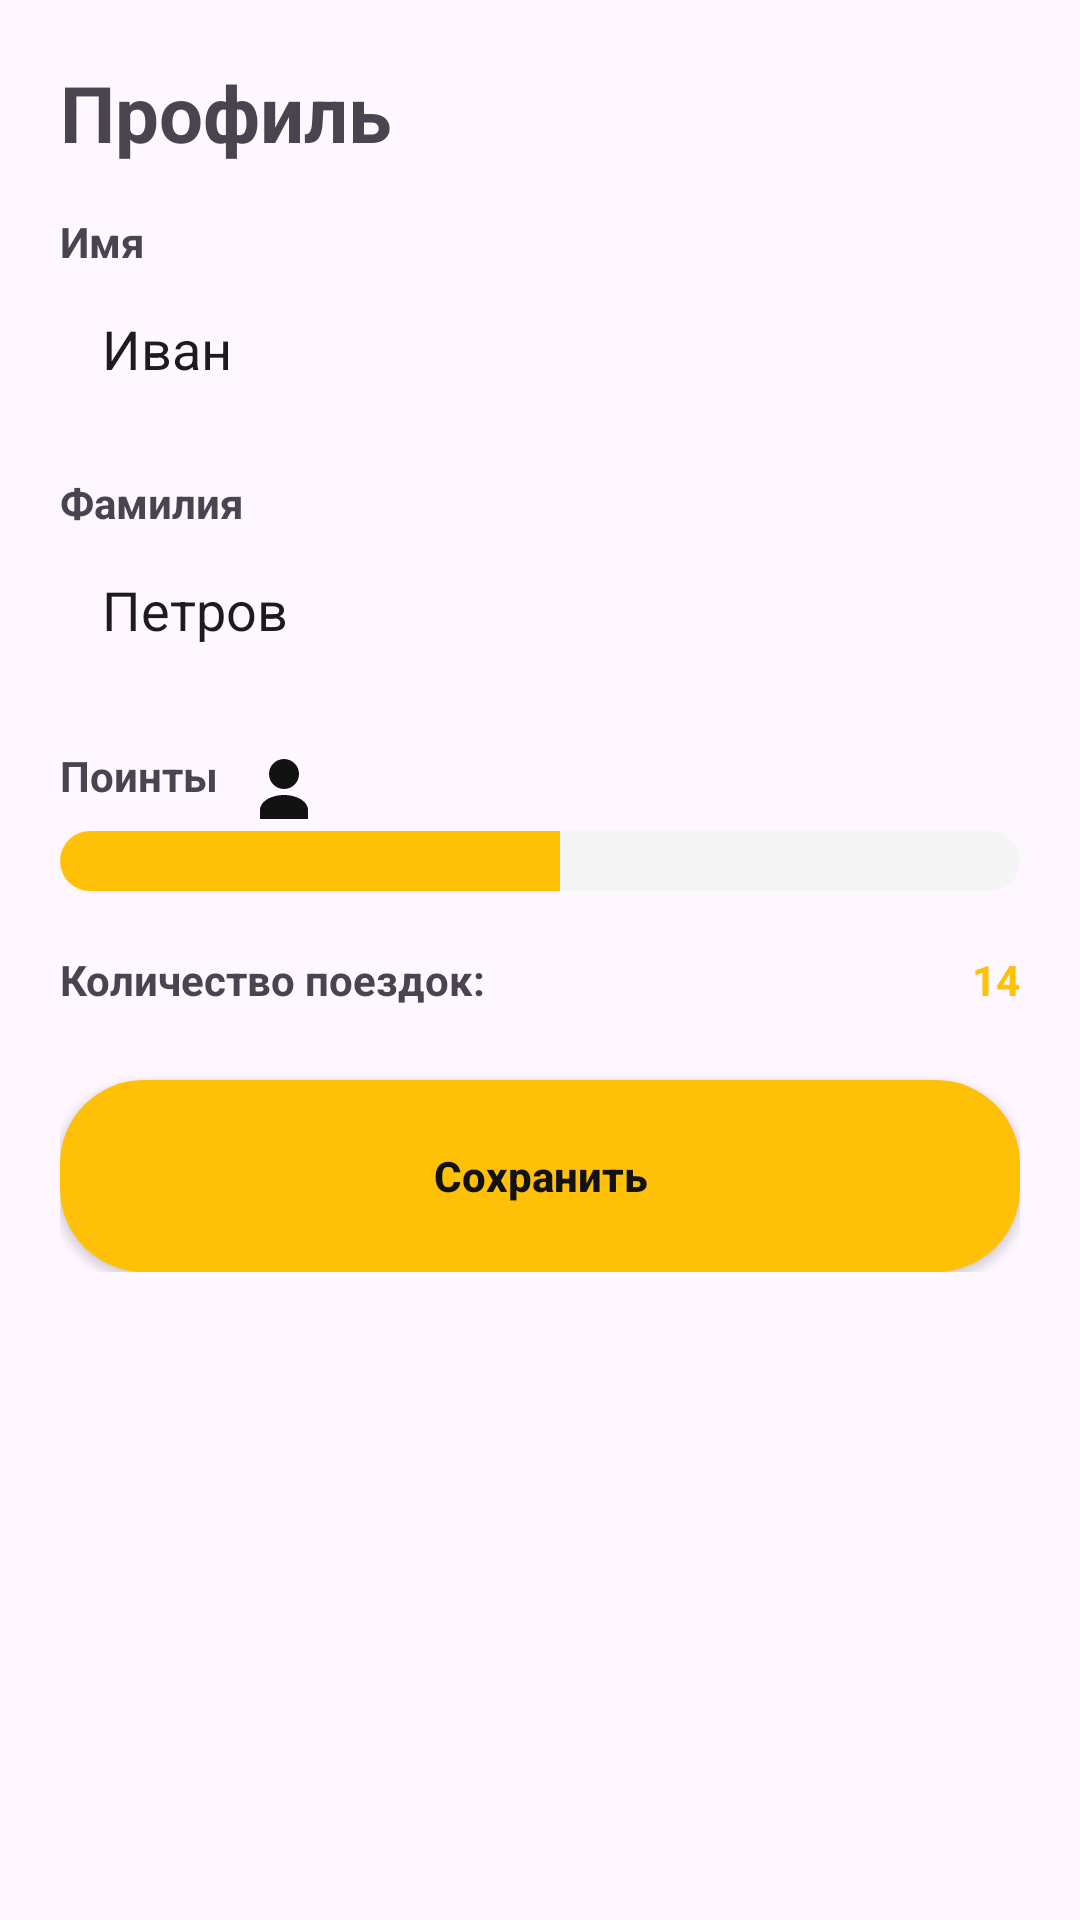

Layout XML and referenced resources for this Android screen:
<!-- AndroidManifest.xml: application theme Theme.Material3.DayNight.NoActionBar -->
<!-- res/layout/activity_profile.xml -->
<?xml version="1.0" encoding="utf-8"?>
<ScrollView xmlns:android="http://schemas.android.com/apk/res/android"
    xmlns:app="http://schemas.android.com/apk/res-auto"
    android:layout_width="match_parent" android:layout_height="match_parent">

    <androidx.constraintlayout.widget.ConstraintLayout
        android:layout_width="match_parent" android:layout_height="wrap_content"
        android:padding="20dp">

        <TextView
            android:id="@+id/tvTitle" android:layout_width="0dp" android:layout_height="wrap_content"
            android:text="Профиль" android:textSize="26sp" android:textStyle="bold"
            app:layout_constraintTop_toTopOf="parent"
            app:layout_constraintStart_toStartOf="parent" app:layout_constraintEnd_toEndOf="parent"/>

        <TextView android:id="@+id/lblName" android:layout_width="wrap_content" android:layout_height="wrap_content"
            android:text="Имя" android:textStyle="bold" android:layout_marginTop="16dp"
            app:layout_constraintTop_toBottomOf="@id/tvTitle" app:layout_constraintStart_toStartOf="parent"/>

        <EditText android:id="@+id/etName" android:layout_width="0dp" android:layout_height="52dp"
            android:background="@drawable/bg_card" android:padding="14dp"
            android:text="Иван"
            app:layout_constraintTop_toBottomOf="@id/lblName"
            app:layout_constraintStart_toStartOf="parent" app:layout_constraintEnd_toEndOf="parent"/>

        <TextView android:id="@+id/lblSurname" android:layout_width="wrap_content" android:layout_height="wrap_content"
            android:text="Фамилия" android:textStyle="bold" android:layout_marginTop="16dp"
            app:layout_constraintTop_toBottomOf="@id/etName" app:layout_constraintStart_toStartOf="parent"/>

        <EditText android:id="@+id/etSurname" android:layout_width="0dp" android:layout_height="52dp"
            android:background="@drawable/bg_card" android:padding="14dp"
            android:text="Петров"
            app:layout_constraintTop_toBottomOf="@id/lblSurname"
            app:layout_constraintStart_toStartOf="parent" app:layout_constraintEnd_toEndOf="parent"/>

        <LinearLayout
            android:id="@+id/rowPoints" android:layout_width="0dp" android:layout_height="wrap_content"
            android:orientation="horizontal" android:layout_marginTop="20dp"
            app:layout_constraintTop_toBottomOf="@id/etSurname"
            app:layout_constraintStart_toStartOf="parent" app:layout_constraintEnd_toEndOf="parent">

            <TextView android:layout_width="wrap_content" android:layout_height="wrap_content"
                android:text="Поинты" android:textStyle="bold"/>

            <ImageButton
                android:id="@+id/btnInfo" android:layout_width="28dp" android:layout_height="28dp"
                android:src="@drawable/person" android:contentDescription="@null"
                android:backgroundTint="@android:color/transparent" app:tint="@color/black"
                android:layout_marginStart="8dp"/>
        </LinearLayout>

        <ProgressBar
            android:id="@+id/progressPoints" style="?android:attr/progressBarStyleHorizontal"
            android:layout_width="0dp" android:layout_height="20dp"
            android:progressDrawable="@drawable/progress_points"
            android:progress="52" android:max="100"
            app:layout_constraintTop_toBottomOf="@id/rowPoints"
            app:layout_constraintStart_toStartOf="parent" app:layout_constraintEnd_toEndOf="parent"/>

        <TextView
            android:id="@+id/tvTrips" android:layout_width="wrap_content" android:layout_height="wrap_content"
            android:text="Количество поездок:" android:textStyle="bold" android:layout_marginTop="20dp"
            app:layout_constraintTop_toBottomOf="@id/progressPoints" app:layout_constraintStart_toStartOf="parent"/>

        <TextView
            android:id="@+id/tvTripsValue" android:layout_width="wrap_content" android:layout_height="wrap_content" android:text="14" android:textStyle="bold" android:textColor="@color/yellow"
            app:layout_constraintTop_toTopOf="@id/tvTrips" app:layout_constraintEnd_toEndOf="parent"/>

        <Button
            android:id="@+id/btnSave" android:layout_width="0dp" android:layout_height="64dp"
            android:text="Сохранить" android:textStyle="bold" android:textAllCaps="false"
            android:textColor="@color/black" android:background="@drawable/bg_button_yellow"
            android:layout_marginTop="24dp"
            app:layout_constraintTop_toBottomOf="@id/tvTrips"
            app:layout_constraintStart_toStartOf="parent" app:layout_constraintEnd_toEndOf="parent"/>
    </androidx.constraintlayout.widget.ConstraintLayout>
</ScrollView>
<!-- resources referenced by this layout -->
<resources>
  <color name="black">#121212</color>
  <color name="yellow">#FFC107</color>
  <!-- drawable bg_button_yellow (drawable) -->
  <?xml version="1.0" encoding="utf-8"?>
  <shape xmlns:android="http://schemas.android.com/apk/res/android"
      android:shape="rectangle">
      <solid android:color="@color/yellow"/>
      <corners android:radius="28dp"/>
      <padding android:left="16dp" android:top="8dp" android:right="16dp" android:bottom="8dp"/>
  </shape>
  <!-- drawable person (drawable) -->
  <vector xmlns:android="http://schemas.android.com/apk/res/android"
      android:width="24dp"
      android:height="24dp"
      android:viewportWidth="24"
      android:viewportHeight="24">
    <path
        android:fillColor="#FF000000"
        android:pathData="M12,12c2.761,0 5,-2.239 5,-5S14.761,2 12,2 7,4.239 7,7s2.239,5 5,5zM12,14c-4.418,0 -8,2.239 -8,5v3h16v-3c0,-2.761 -3.582,-5 -8,-5z"/>
  </vector>
  <!-- drawable progress_points (drawable) -->
  <?xml version="1.0" encoding="utf-8"?>
  <layer-list xmlns:android="http://schemas.android.com/apk/res/android">
      <item android:id="@android:id/background">
          <shape>
              <solid android:color="@color/gray_light"/>
              <corners android:radius="12dp"/>
          </shape>
      </item>
      <item android:id="@android:id/progress">
          <clip>
              <shape>
                  <solid android:color="@color/yellow"/>
                  <corners android:radius="12dp"/>
              </shape>
          </clip>
      </item>
  </layer-list>
  <color name="gray_light">#F5F5F5</color>
</resources>
